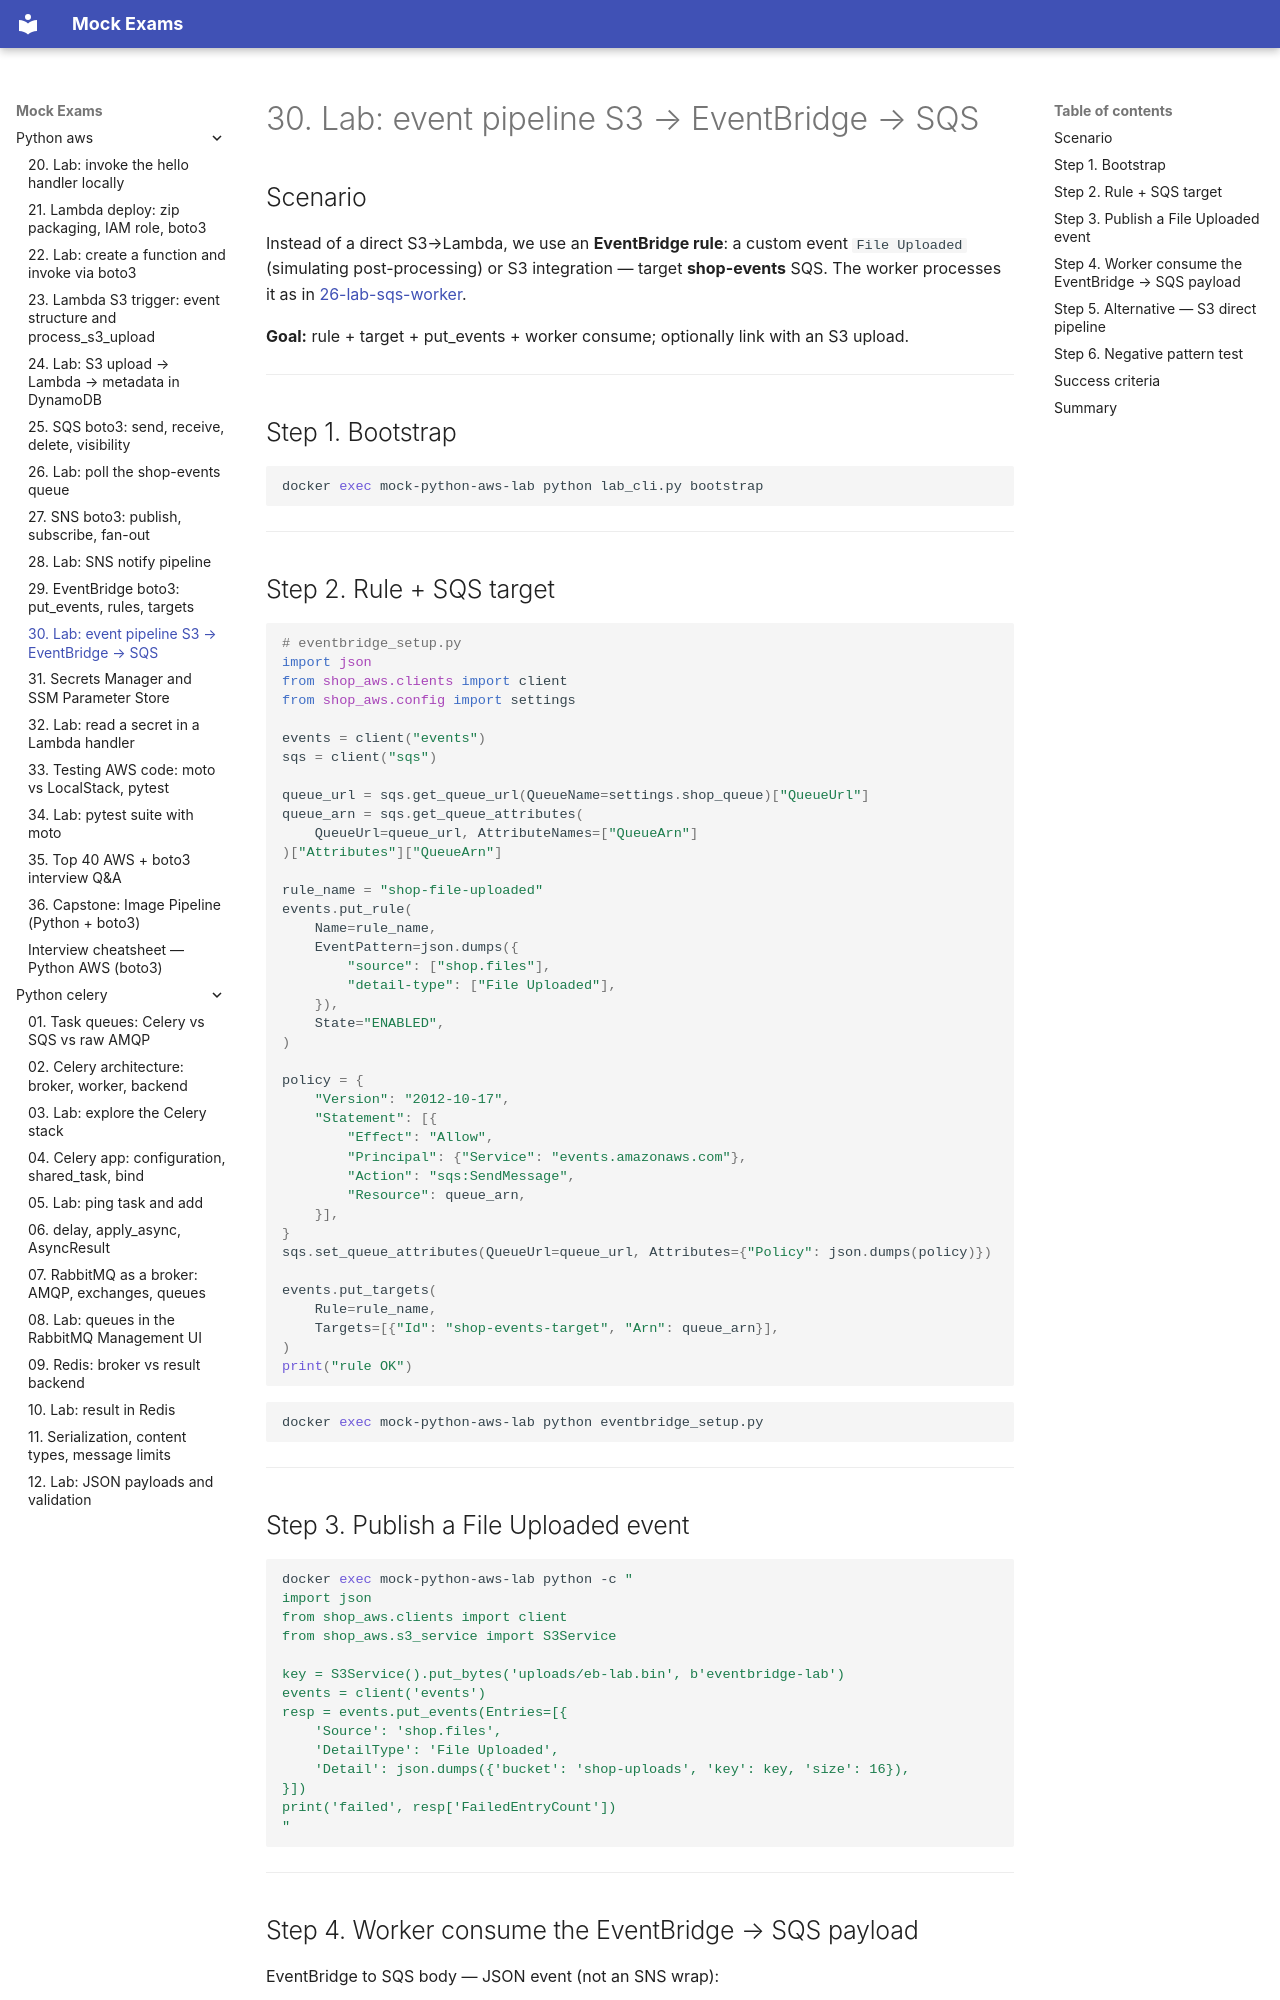

repository: FedorArbuzov/mock-exams · page: python-aws/30-lab-event-pipeline/index.html · generator: mkdocs

# 30. Lab: event pipeline S3 → EventBridge → SQS

## Scenario

Instead of a direct S3→Lambda, we use an **EventBridge rule**: a custom event `File Uploaded` (simulating post-processing) or S3 integration — target **shop-events** SQS. The worker processes it as in [26-lab-sqs-worker](26-lab-sqs-worker.md).

**Goal:** rule + target + put_events + worker consume; optionally link with an S3 upload.

---

## Step 1. Bootstrap

```bash
docker exec mock-python-aws-lab python lab_cli.py bootstrap
```

---

## Step 2. Rule + SQS target

```python
# eventbridge_setup.py
import json
from shop_aws.clients import client
from shop_aws.config import settings

events = client("events")
sqs = client("sqs")

queue_url = sqs.get_queue_url(QueueName=settings.shop_queue)["QueueUrl"]
queue_arn = sqs.get_queue_attributes(
    QueueUrl=queue_url, AttributeNames=["QueueArn"]
)["Attributes"]["QueueArn"]

rule_name = "shop-file-uploaded"
events.put_rule(
    Name=rule_name,
    EventPattern=json.dumps({
        "source": ["shop.files"],
        "detail-type": ["File Uploaded"],
    }),
    State="ENABLED",
)

policy = {
    "Version": "2012-10-17",
    "Statement": [{
        "Effect": "Allow",
        "Principal": {"Service": "events.amazonaws.com"},
        "Action": "sqs:SendMessage",
        "Resource": queue_arn,
    }],
}
sqs.set_queue_attributes(QueueUrl=queue_url, Attributes={"Policy": json.dumps(policy)})

events.put_targets(
    Rule=rule_name,
    Targets=[{"Id": "shop-events-target", "Arn": queue_arn}],
)
print("rule OK")
```

```bash
docker exec mock-python-aws-lab python eventbridge_setup.py
```

---

## Step 3. Publish a File Uploaded event

```bash
docker exec mock-python-aws-lab python -c "
import json
from shop_aws.clients import client
from shop_aws.s3_service import S3Service

key = S3Service().put_bytes('uploads/eb-lab.bin', b'eventbridge-lab')
events = client('events')
resp = events.put_events(Entries=[{
    'Source': 'shop.files',
    'DetailType': 'File Uploaded',
    'Detail': json.dumps({'bucket': 'shop-uploads', 'key': key, 'size': 16}),
}])
print('failed', resp['FailedEntryCount'])
"
```

---
